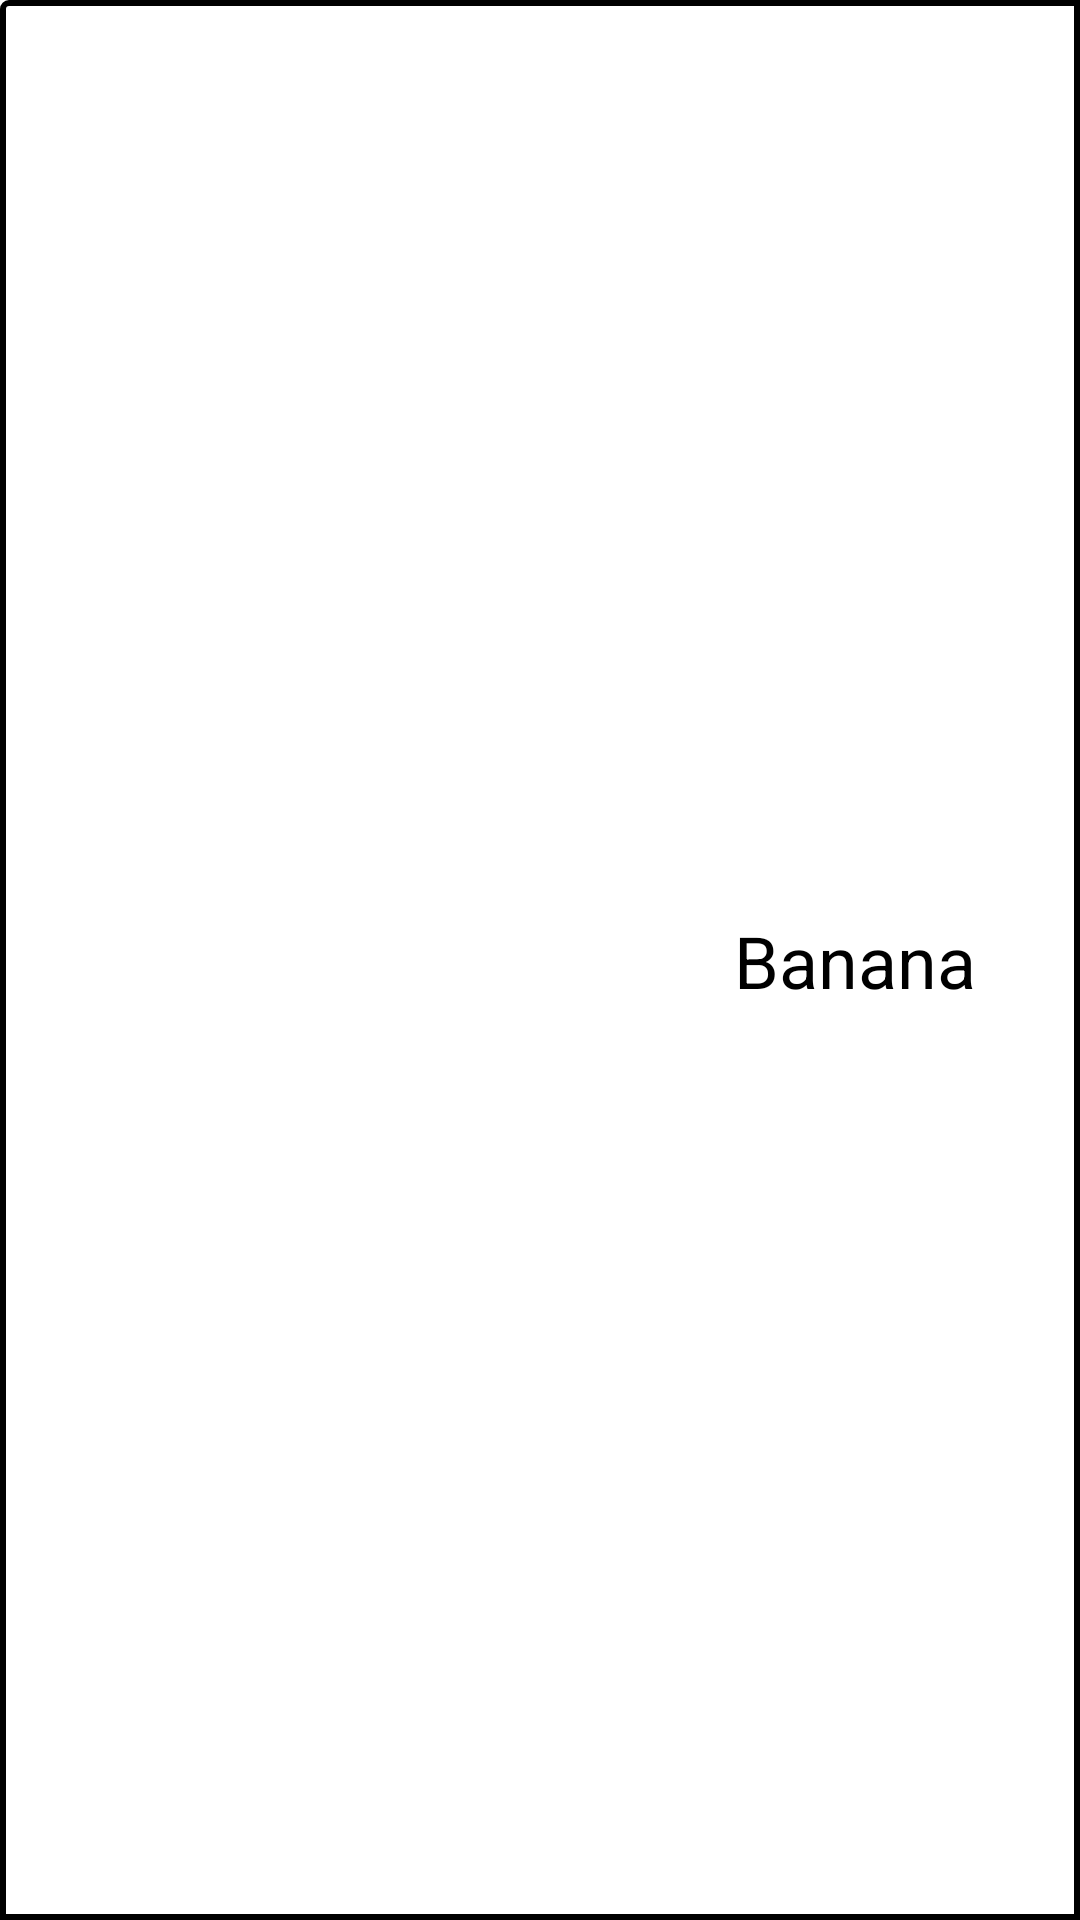

Layout XML and referenced resources for this Android screen:
<!-- AndroidManifest.xml: application theme Theme.Swipe_to_refresh -->
<!-- res/layout/rv_item.xml -->
<?xml version="1.0" encoding="utf-8"?>
<androidx.constraintlayout.widget.ConstraintLayout xmlns:android="http://schemas.android.com/apk/res/android"
    xmlns:app="http://schemas.android.com/apk/res-auto"
    xmlns:tools="http://schemas.android.com/tools"
    android:layout_margin="5dp"
    android:layout_width="match_parent"
    android:layout_height="wrap_content"
    android:background="@drawable/border_rectangle">

    <ImageView
        android:id="@+id/imageView"
        android:layout_width="200dp"
        android:layout_height="160dp"
        android:layout_margin="10dp"
        android:src="@drawable/banana"
        android:scaleType="centerInside"
        app:layout_constraintBottom_toBottomOf="parent"
        app:layout_constraintStart_toStartOf="parent"
        app:layout_constraintTop_toTopOf="parent" />

    <TextView
        android:id="@+id/nameTV"
        android:layout_width="wrap_content"
        android:layout_height="wrap_content"
        android:text="Banana"
        android:textColor="#000000"
        android:textSize="24sp"
        app:layout_constraintBottom_toBottomOf="parent"
        app:layout_constraintEnd_toEndOf="parent"
        app:layout_constraintStart_toEndOf="@+id/imageView"
        app:layout_constraintTop_toTopOf="parent" />
</androidx.constraintlayout.widget.ConstraintLayout>
<!-- resources referenced by this layout -->
<resources>
  <!-- drawable border_rectangle (drawable) -->
  <shape xmlns:android="http://schemas.android.com/apk/res/android"
      android:shape="rectangle">
      <corners
          android:radius="2dp"
          android:topRightRadius="0dp"
          android:bottomRightRadius="0dp"
          android:bottomLeftRadius="0dp" />
      <stroke
          android:width="2dp"
          android:color="@color/black" />
  </shape>
  <style name="Theme.Swipe_to_refresh" parent="Theme.MaterialComponents.DayNight.DarkActionBar">
          
          <item name="colorPrimary">@color/purple_500</item>
          <item name="colorPrimaryVariant">@color/purple_700</item>
          <item name="colorOnPrimary">@color/white</item>
          
          <item name="colorSecondary">@color/teal_200</item>
          <item name="colorSecondaryVariant">@color/teal_700</item>
          <item name="colorOnSecondary">@color/black</item>
          
          <item name="android:statusBarColor">?attr/colorPrimaryVariant</item>
          
      </style>
  <!-- not gathered from this repository: default colours our renderer supplied (Android Studio template values) -->
  <color name="purple_500">#FF6200EE</color>
  <color name="purple_700">#FF3700B3</color>
  <color name="teal_200">#FF03DAC5</color>
  <color name="teal_700">#FF018786</color>
  <color name="black">#FF000000</color>
  <color name="white">#FFFFFFFF</color>
</resources>
